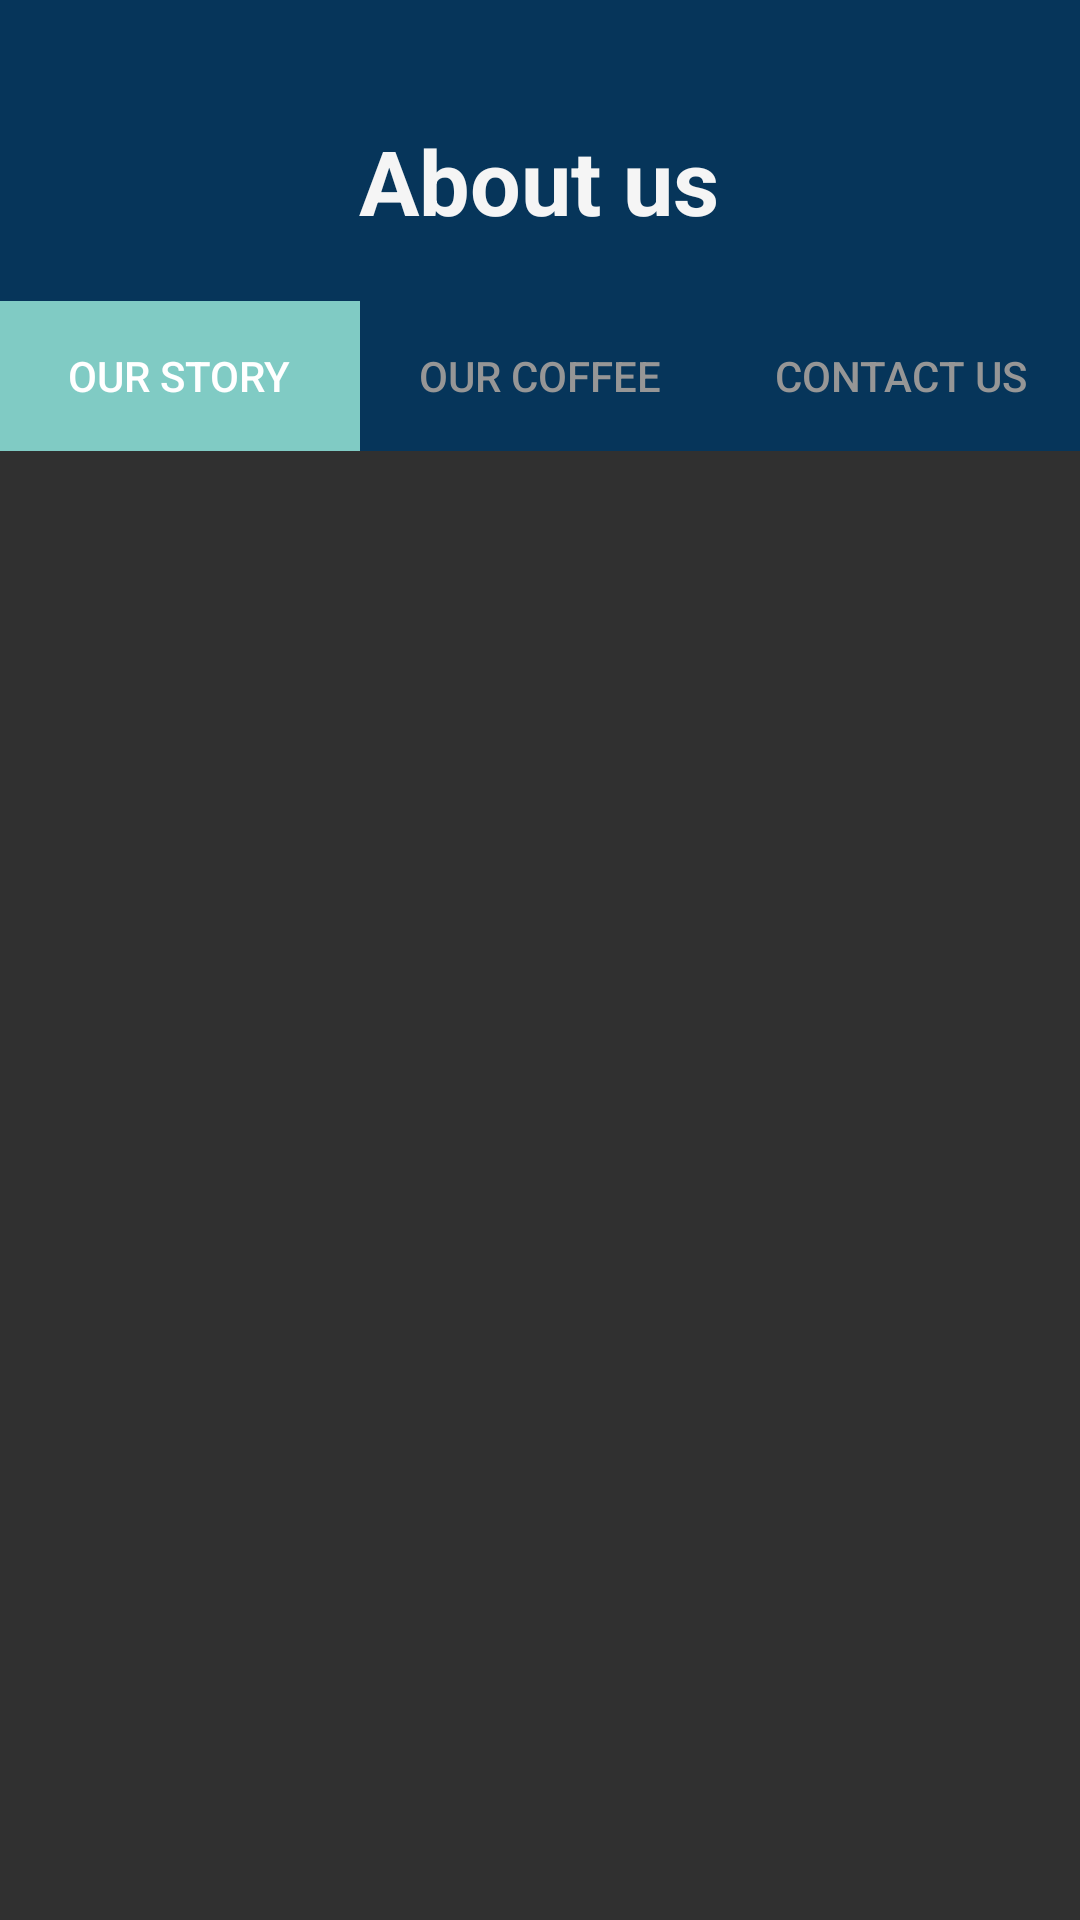

This screen was rendered from an Android layout file. Write that file and the resources it references.
<!-- AndroidManifest.xml: application theme Theme.CreekCafe -->
<!-- res/layout/fragment_about_us.xml -->
<?xml version="1.0" encoding="utf-8"?>
<FrameLayout xmlns:android="http://schemas.android.com/apk/res/android"
    xmlns:app="http://schemas.android.com/apk/res-auto"
    xmlns:tools="http://schemas.android.com/tools"
    android:layout_width="match_parent"
    android:layout_height="match_parent"
    tools:context=".About_us">

<androidx.constraintlayout.widget.ConstraintLayout
    android:layout_width="match_parent"
    android:layout_height="match_parent">

    <androidx.constraintlayout.widget.ConstraintLayout
        android:id="@+id/constraintLayout"
        android:layout_width="match_parent"
        android:layout_height="wrap_content"
        android:background="#06355A"
        app:layout_constraintEnd_toEndOf="parent"
        app:layout_constraintHorizontal_bias="0.0"
        app:layout_constraintStart_toStartOf="parent"
        app:layout_constraintTop_toTopOf="parent">

        <TextView
            android:id="@+id/textView"
            android:layout_width="wrap_content"
            android:layout_height="wrap_content"
            android:layout_marginTop="40dp"
            android:text="About us"
            android:textSize="30sp"
            android:textStyle="bold"
            android:textColor="#F5F5F5"
            app:layout_constraintEnd_toEndOf="parent"
            app:layout_constraintHorizontal_bias="0.498"
            app:layout_constraintStart_toStartOf="parent"
            app:layout_constraintTop_toTopOf="parent" />

        <com.google.android.material.tabs.TabLayout
            android:id="@+id/tabLayout"
            android:layout_width="match_parent"
            android:layout_height="50dp"
            android:layout_marginTop="20dp"
            android:labelFor="@id/tabLayout"
            android:contentDescription="Navigation tabs"
            app:layout_constraintEnd_toEndOf="parent"
            app:layout_constraintStart_toStartOf="parent"
            app:layout_constraintTop_toBottomOf="@+id/textView"
            app:tabGravity="fill"
            app:tabIndicatorAnimationMode="elastic"
            app:tabIndicatorGravity="stretch"
            app:tabMode="fixed"
            app:tabSelectedTextColor="@color/white"
            app:tabTextColor="#969696" >

            <com.google.android.material.tabs.TabItem
                android:layout_width="wrap_content"
                android:layout_height="wrap_content"
                android:text="Our story"
                />

            <com.google.android.material.tabs.TabItem
                android:layout_width="wrap_content"
                android:layout_height="wrap_content"
                android:text="Our coffee"
                />

            <com.google.android.material.tabs.TabItem
                android:layout_width="wrap_content"
                android:layout_height="wrap_content"
                android:text="Contact us"
                />
        </com.google.android.material.tabs.TabLayout>


    </androidx.constraintlayout.widget.ConstraintLayout>

    <androidx.viewpager2.widget.ViewPager2
        android:id="@+id/viewPager"
        android:layout_width="match_parent"
        android:layout_height="0dp"
        app:layout_constraintBottom_toBottomOf="parent"
        app:layout_constraintEnd_toEndOf="parent"
        app:layout_constraintStart_toStartOf="parent"
        app:layout_constraintTop_toBottomOf="@+id/constraintLayout" />


</androidx.constraintlayout.widget.ConstraintLayout>

</FrameLayout>
<!-- resources referenced by this layout -->
<resources>
  <color name="white">#FFFFFFFF</color>
  <style name="Theme.CreekCafe" parent="Base.Theme.CreekCafe" />
  <style name="Base.Theme.CreekCafe" parent="Theme.AppCompat.NoActionBar">
          
          
      </style>
</resources>
